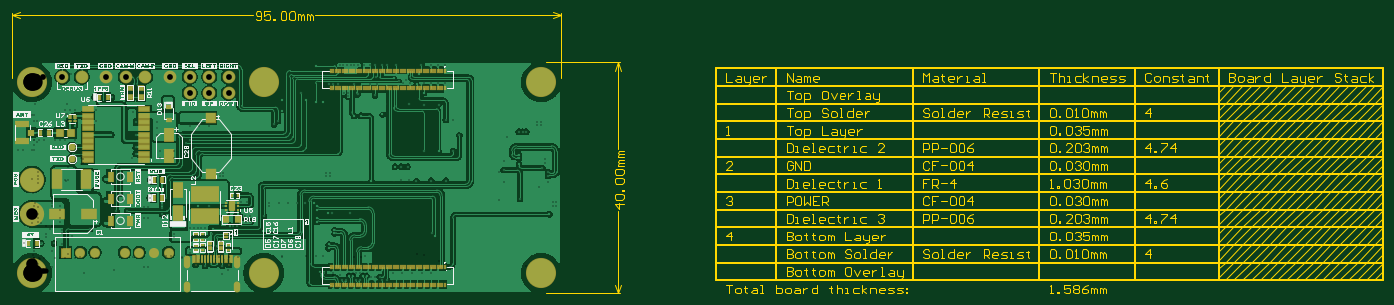
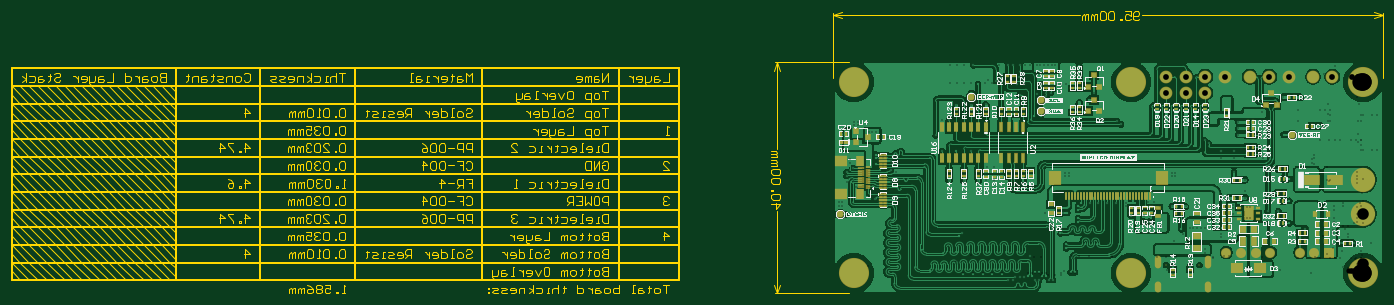
Circuit board: 12 layer files. Board 237.0 x 48.7 mm.
- drill: Pukk-Display-Module-v1.0-RoundHoles.TXT (4913 bytes)
- drill: Pukk-Display-Module-v1.0-SlotHoles.TXT (293 bytes)
- bottom_copper: Pukk-Display-Module-v1.0.GBL (119123 bytes)
- bottom_silk: Pukk-Display-Module-v1.0.GBO (107263 bytes)
- paste: Pukk-Display-Module-v1.0.GBP (7112 bytes)
- bottom_mask: Pukk-Display-Module-v1.0.GBS (7999 bytes)
- outline: Pukk-Display-Module-v1.0.GKO (271 bytes)
- outline: Pukk-Display-Module-v1.0.GM1 (49879 bytes)
- top_copper: Pukk-Display-Module-v1.0.GTL (104643 bytes)
- top_silk: Pukk-Display-Module-v1.0.GTO (156947 bytes)
- paste: Pukk-Display-Module-v1.0.GTP (3393 bytes)
- top_mask: Pukk-Display-Module-v1.0.GTS (8696 bytes)

=== drill: Pukk-Display-Module-v1.0-RoundHoles.TXT ===
M48
;Layer_Color=9474304
;FILE_FORMAT=4:4
METRIC,LZ
;TYPE=PLATED
T01F00S00C0.2000
T03F00S00C0.9144
T04F00S00C1.0000
T05F00S00C2.0000
T06F00S00C3.0000
;TYPE=NON_PLATED
T07F00S00C0.6200
%
T01
X00612999Y-00012064
X00623621Y-0000127
X00640276Y-0000127
X00656976
X00673676
X00690376
X0069723Y00064358
X00692174Y00069421
X00689864Y00159612
X00664464
X00651764Y00160596
X00637286
X0062484
X00715264Y00159612
X00815351Y00157691
X00806705Y00126461
X00843509Y00128238
X00854548Y0012985
X00876056Y00148961
X00892247Y00156962
X00899621Y00123171
Y00116757
X00906035
Y00123171
X0089408Y001016
X00548949Y00103765
X00517906Y00103781
X00511
X0049234Y00109078
Y00115618
X004875Y00121874
X00472538
X00457538
X00442538Y00121874
X00427538Y00121874
X00410219Y00121345
Y00116345
X00400492Y00098719
X00377595
Y00089159
X00370428
X00367365Y00098719
X00371307Y00123144
X00360725
X0034419Y00120884
Y00115497
Y0011011
X00329867Y00115469
X00306635Y00115279
X002876
X00286571Y00077216
X00292985
X00299399
X0031369Y00075946
X00310388Y00068072
X00326125Y00056105
X00338836Y0005461
X003466Y00038088
X0035485
X00354933Y00081806
X00348276
X0034162
X00280158Y00077216
X00273744
X0025146Y00081136
Y0008755
Y00068131
Y00061717
X00245046
Y00068131
X00225374Y00101875
Y00112949
Y00118157
X00232573Y00130266
X00272469Y00040805
Y00035181
X00299095Y00012622
X002991Y-0001143
X00329095
Y00012622
X00498002Y0000127
X00504812
X00520999Y0000254
X00535729Y-00012064
X00542269
X00547729Y-0000508
X00554269
X00559729Y0000159
X00566269
X00571729Y-0000508
X00578269
X00586189Y-00006425
X00592999
X00601079
X00604999Y-00012064
X00566269
X00559729
X00556999Y-0002794
X00544999
X00532999Y-0002794
X00520999Y-0002794
X00516999Y0002921
X0051266Y00043038
Y00049577
X0052282Y00068438
Y00074977
X0049234Y00088757
Y00095297
X0057404Y00160596
X0058674Y00159512
X00575564Y00029464
X00200836Y00094966
Y0010011
X00194422
Y00094966
Y00114715
X00200836
X00203708Y00130266
X00203881Y00141986
Y00161036
X001524Y00137668
X00157073Y00125558
X00164816Y00107412
X00146158
X0015927Y00086259
X00127Y00086296
X0011176Y00088898
Y00095312
Y00101726
Y0010814
Y00114554
X00127Y00124968
X0011176Y0014897
Y00155384
Y00161798
X00099904Y00076563
X00142569Y0005588
X00038354Y00051405
X00015771
X-00013739Y00051211
X-00015507Y00212923
X-00024684
X-0000633
X00002848
Y00222101
Y00230008
X00012025
X00021203
X0003038
X00039557
X00048735
X00057912
X00073961
Y0025437
X0008207Y00263496
X00082578Y0028194
X00073912Y00281902
X00065162
X00056642Y00281902
Y00272725
Y00263547
Y0025564
X00048735
X00039557
X0003038
X00021203
X00012025
X00002848
Y00263547
Y00272725
X-0000633
X-00015507
X-00024684
X00111478Y00281902
Y00262442
Y0025437
X0013716Y0023921
X00179578Y00239202
Y00217248
Y00206248
X00173228Y00198677
X00179578Y00261248
X00174117Y0027221
Y00278384
X001497Y0031099
X00138524Y00303913
X0010795Y00303901
X0011176Y00174626
Y00168212
X00127Y00162721
X00222772Y00175096
X00222024Y00198677
Y00211688
X00245753
Y00198677
X00266446Y00224037
X00273812Y00229466
X00272796Y00253873
X00289433
X00306578
X00323215Y0027576
X00339852
X00356489
X00432847Y0027972
Y0029972
X00473456
X00464845Y00311038
X00490219Y0029512
X00502158
X00513104Y00326666
X00521104
X00529104
X00538999Y00311859
X00546999
Y00305308
X00562688Y00308675
X00556999Y00326285
X00584999
X00596999
X00593999Y00338203
X00592999Y00358924
X00583475
X00574523
X00563827
X00557413
X00550999
X00544585
X00538171
X00531757
X0049022Y00358394
X00604999Y00358924
X00592999Y00307086
X0059944Y00291361
X006096Y00291361
X0060579Y00274155
X0059944Y00263227
X00568452Y0027178
X00556999
X00514682Y00173561
Y00167147
X00508268
Y00173561
X00425211Y00262743
X00418177Y00257048
X00259592Y0026543
Y0027221
X00239524Y0029972
X00232316
X00215392Y00261248
X00215392Y00250225
X00215392Y00239202
X00324268Y00173561
X00330682
Y00167147
X00324268
X0062738Y00183896
X00638302
X00649224
X00677164Y00210971
X00702633Y0021104
X00727998Y00211006
X00738632Y00237998
X00727964Y00264971
X00715264
X00702564Y00291272
X00677164
X00676999Y0031115
Y00328549
X00688999
X00700999
X00712999
X00712999Y00358924
X00700999
X00688999
X00672999
X0066897Y00343945
X00664999Y0032639
X00652999Y00328549
X00647192Y00333883
X00641731Y00328549
X00633984Y00331724
X0062484Y0033655
X00628999Y00358924
X00612999
X00651764Y00291361
X00820957Y00235559
X00841244Y00244104
X00847784
X00854324
X00872657Y00255357
X00879071
Y00261771
X00872657
X009089Y00240929
Y00226059
X00886804Y00196459
X0088039
Y00190045
X00886804
X00881746Y00181629
X00892247Y00174231
Y00167691
X0084178Y00189003
Y00198271
Y00204811
X00815044Y00194096
X00815351Y00177962
X00806247Y00175422
T03
X0023622Y0003556
X0021082
X0018542
X0016002
X0010922
X0008382
X0005842
T04
X00052832Y00339344
X0008636
X00128524
X00162052
X0019558
X00239268
X00272796
Y00311251
X00306324
Y00339344
X00339852
Y00311251
T05
X0Y00102488
Y0016168
T06
X0088Y-00000001
X004005Y00000199
X0Y0
X0Y00329999
X004005Y00330199
X0088Y00329999
T07
X002827Y00013615
X003405
M30

=== drill: Pukk-Display-Module-v1.0-SlotHoles.TXT ===
M48
;Layer_Color=9474304
;FILE_FORMAT=4:4
METRIC,LZ
;TYPE=PLATED
T02F00S00C0.6000
;TYPE=NON_PLATED
%
G90
G05
T02
G00X0026835Y-00027185
M15
G01Y-00019185
M16
G00X0026835Y00013115
M15
G01Y00024115
M16
G00X0035485Y00013115
M15
G01Y00024115
M16
G00X0035485Y-00027185
M15
G01Y-00019185
M16
M17
M30

=== bottom_copper: Pukk-Display-Module-v1.0.GBL (119123 bytes, source omitted) ===
=== bottom_silk: Pukk-Display-Module-v1.0.GBO (107263 bytes, source omitted) ===
=== paste: Pukk-Display-Module-v1.0.GBP (7112 bytes, source omitted) ===
=== bottom_mask: Pukk-Display-Module-v1.0.GBS (7999 bytes, source omitted) ===
=== outline: Pukk-Display-Module-v1.0.GKO ===
G04*
G04 #@! TF.GenerationSoftware,Altium Limited,Altium Designer,24.5.2 (23)*
G04*
G04 Layer_Color=16711935*
%FSLAX44Y44*%
%MOMM*%
G71*
G04*
G04 #@! TF.SameCoordinates,ACAE173D-A2B9-4279-8528-C7D1328C217F*
G04*
G04*
G04 #@! TF.FilePolarity,Positive*
G04*
G01*
G75*
M02*

=== outline: Pukk-Display-Module-v1.0.GM1 (49879 bytes, source omitted) ===
=== top_copper: Pukk-Display-Module-v1.0.GTL (104643 bytes, source omitted) ===
=== top_silk: Pukk-Display-Module-v1.0.GTO (156947 bytes, source omitted) ===
=== paste: Pukk-Display-Module-v1.0.GTP ===
G04*
G04 #@! TF.GenerationSoftware,Altium Limited,Altium Designer,24.5.2 (23)*
G04*
G04 Layer_Color=8421504*
%FSLAX44Y44*%
%MOMM*%
G71*
G04*
G04 #@! TF.SameCoordinates,ACAE173D-A2B9-4279-8528-C7D1328C217F*
G04*
G04*
G04 #@! TF.FilePolarity,Positive*
G04*
G01*
G75*
%ADD22R,0.6350X0.4572*%
%ADD23R,0.6600X0.5500*%
%ADD24R,0.3000X1.2000*%
%ADD25R,0.6000X1.2000*%
%ADD26R,0.7000X0.4000*%
%ADD27R,0.4572X0.6350*%
%ADD28R,1.2000X1.3200*%
%ADD29R,0.7620X0.8890*%
%ADD30R,1.7800X3.2000*%
%ADD31R,2.5000X1.6000*%
%ADD32R,0.3000X0.3000*%
%ADD33R,1.0160X1.2700*%
%ADD34R,1.0000X1.6000*%
%ADD35R,0.4500X0.4000*%
%ADD36R,4.9000X2.6000*%
%ADD37R,1.7000X2.5000*%
%ADD38R,1.5000X2.2000*%
%ADD39R,0.9000X0.8000*%
%ADD40R,0.4250X0.2800*%
%ADD41R,1.8000X0.8000*%
%ADD42R,0.5000X1.0000*%
%ADD43R,0.8890X0.7620*%
%ADD44R,1.6000X1.6000*%
%ADD45R,2.2000X1.0500*%
%ADD46R,1.0500X1.0000*%
G04:AMPARAMS|DCode=47|XSize=1mm|YSize=1mm|CornerRadius=0mm|HoleSize=0mm|Usage=FLASHONLY|Rotation=90.000|XOffset=0mm|YOffset=0mm|HoleType=Round|Shape=Octagon|*
%AMOCTAGOND47*
4,1,8,0.2500,0.5000,-0.2500,0.5000,-0.5000,0.2500,-0.5000,-0.2500,-0.2500,-0.5000,0.2500,-0.5000,0.5000,-0.2500,0.5000,0.2500,0.2500,0.5000,0.0*
%
%ADD47OCTAGOND47*%

%ADD48R,0.8200X1.7200*%
D22*
X294442Y48668D02*
D03*
Y39270D02*
D03*
Y57868D02*
D03*
Y67266D02*
D03*
X282691Y57868D02*
D03*
Y67266D02*
D03*
X338902Y48668D02*
D03*
Y39270D02*
D03*
D23*
X307600Y51157D02*
D03*
Y42657D02*
D03*
X326125Y51157D02*
D03*
Y42657D02*
D03*
D24*
X314100Y24315D02*
D03*
X319100D02*
D03*
X324100D02*
D03*
X329100D02*
D03*
X309100D02*
D03*
X304100D02*
D03*
X299100D02*
D03*
X294100D02*
D03*
D25*
X335600D02*
D03*
X287600D02*
D03*
X343600D02*
D03*
X279600D02*
D03*
D26*
X282691Y40719D02*
D03*
Y47219D02*
D03*
D27*
X355367Y134620D02*
D03*
X345969D02*
D03*
D28*
X67912Y242821D02*
D03*
X47912D02*
D03*
D29*
X14732Y242822D02*
D03*
X29972D02*
D03*
D30*
X93480Y161798D02*
D03*
X43680D02*
D03*
D31*
X43120Y102870D02*
D03*
X99120D02*
D03*
D32*
X332927Y67980D02*
D03*
Y61980D02*
D03*
X337928D02*
D03*
Y67980D02*
D03*
D33*
X335428Y92710D02*
D03*
X355748D02*
D03*
D34*
X345588Y115374D02*
D03*
D35*
X335836Y108874D02*
D03*
Y115374D02*
D03*
Y121874D02*
D03*
X355339D02*
D03*
X355339Y115374D02*
D03*
X355339Y108874D02*
D03*
D36*
X298450Y135898D02*
D03*
Y97898D02*
D03*
D37*
X251841Y103914D02*
D03*
Y143914D02*
D03*
D38*
X236474Y239164D02*
D03*
Y203164D02*
D03*
D39*
X236476Y263923D02*
D03*
Y286923D02*
D03*
D40*
X65162Y272210D02*
D03*
Y267210D02*
D03*
Y262210D02*
D03*
X73912D02*
D03*
Y267210D02*
D03*
Y272210D02*
D03*
D41*
X97028Y195210D02*
D03*
Y206210D02*
D03*
Y217210D02*
D03*
Y228210D02*
D03*
Y239210D02*
D03*
Y250210D02*
D03*
Y261210D02*
D03*
Y272210D02*
D03*
Y283210D02*
D03*
X194028D02*
D03*
Y272210D02*
D03*
Y261210D02*
D03*
Y250210D02*
D03*
Y239210D02*
D03*
Y228210D02*
D03*
Y217210D02*
D03*
Y206210D02*
D03*
Y195210D02*
D03*
D42*
X130783Y303901D02*
D03*
X115783D02*
D03*
X225374Y130266D02*
D03*
X210374D02*
D03*
X8516Y51308D02*
D03*
X-6484D02*
D03*
X225478Y161036D02*
D03*
X210478D02*
D03*
D43*
X188468Y319024D02*
D03*
Y303784D02*
D03*
X169672Y303913D02*
D03*
Y319153D02*
D03*
D44*
X308792Y171301D02*
D03*
Y268301D02*
D03*
D45*
X-17023Y257574D02*
D03*
Y228074D02*
D03*
D46*
X-1773Y242824D02*
D03*
D47*
X69251Y217223D02*
D03*
Y196903D02*
D03*
D48*
X136037Y166624D02*
D03*
X170037D02*
D03*
X136037Y128778D02*
D03*
X170037D02*
D03*
X136037Y90424D02*
D03*
X170037D02*
D03*
M02*

=== top_mask: Pukk-Display-Module-v1.0.GTS (8696 bytes, source omitted) ===
